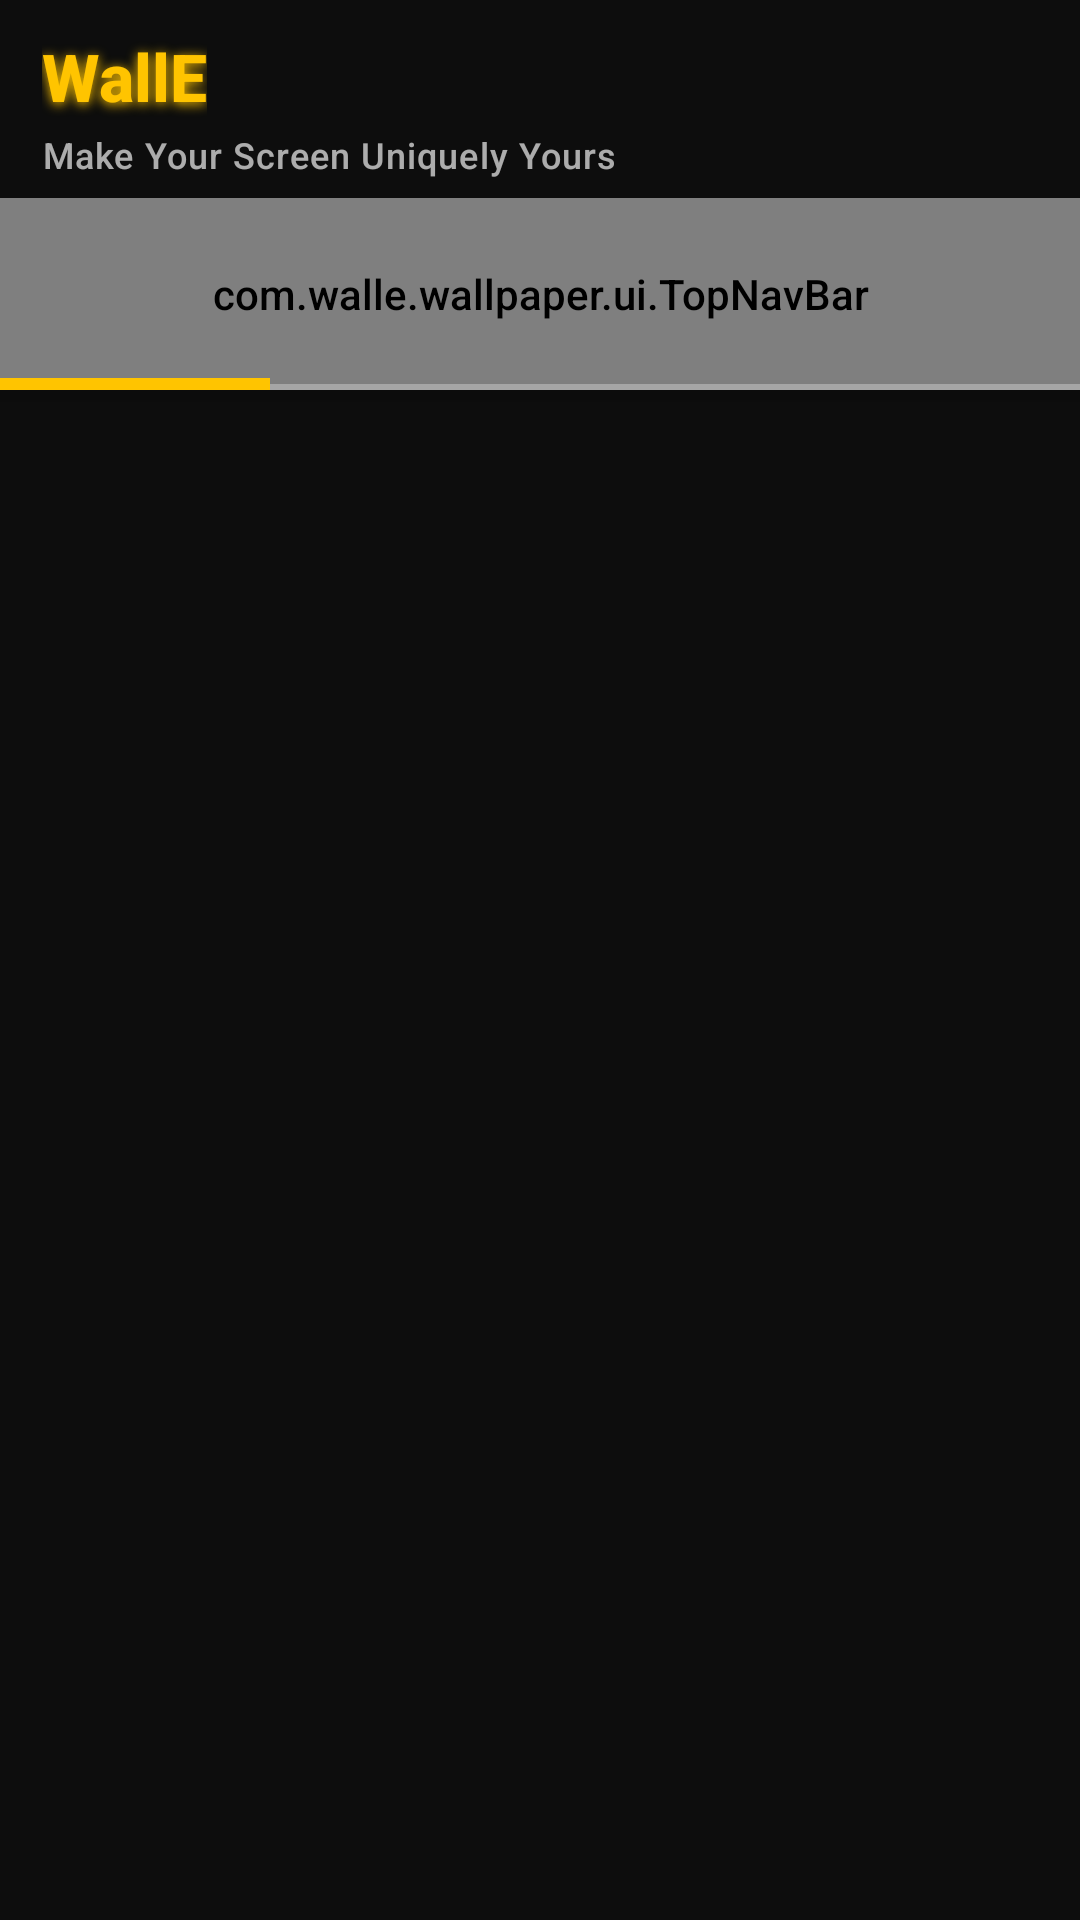

Android layout source for this screen:
<!-- AndroidManifest.xml: application theme Theme.Wallpaper -->
<!-- res/layout/activity_main.xml -->
<?xml version="1.0" encoding="utf-8"?>
<androidx.coordinatorlayout.widget.CoordinatorLayout xmlns:android="http://schemas.android.com/apk/res/android"
    xmlns:app="http://schemas.android.com/apk/res-auto"
    android:id="@+id/main"
    android:layout_width="match_parent"
    android:layout_height="match_parent"
    android:background="@color/black">

    
    <LinearLayout
        android:id="@+id/walle_header"
        android:layout_width="match_parent"
        android:layout_height="66dp"
        android:layout_gravity="top"
        android:background="@color/black"
        android:elevation="6dp"
        android:gravity="center_vertical"
        android:orientation="vertical"
        android:paddingStart="14dp"
        android:paddingEnd="14dp"
        android:paddingTop="6dp"
        android:paddingBottom="4dp">

        <LinearLayout
            android:layout_width="match_parent"
            android:layout_height="wrap_content"
            android:gravity="center_vertical"
            android:orientation="horizontal">

            <TextView
                android:id="@+id/walle_title"
                android:layout_width="wrap_content"
                android:layout_height="wrap_content"
                android:fontFamily="sans-serif-black"
                android:shadowColor="@color/accent"
                android:shadowDx="0"
                android:shadowDy="2"
                android:shadowRadius="9"
                android:text="WallE"
                android:textColor="@color/accent"
                android:textSize="22sp"
                android:textStyle="bold" />

            <View
                android:layout_width="0dp"
                android:layout_height="1dp"
                android:layout_weight="1" />

            <ImageView
                android:id="@+id/grid_toggle"
                android:layout_width="34dp"
                android:layout_height="34dp"
                android:background="?android:attr/selectableItemBackgroundBorderless"
                android:contentDescription="Toggle grid columns"
                android:padding="5dp"
                android:src="@drawable/ic_grid_3"
                android:tint="@color/light_text" />

        </LinearLayout>

        <TextView
            android:id="@+id/walle_motto"
            android:layout_width="wrap_content"
            android:layout_height="wrap_content"
            android:layout_marginTop="1dp"
            android:alpha="0.7"
            android:fontFamily="sans-serif-medium"
            android:letterSpacing="0.03"
            android:text="Make Your Screen Uniquely Yours"
            android:textColor="@color/light_text"
            android:textSize="12sp" />

    </LinearLayout>

    <FrameLayout
        android:id="@+id/top_nav_container"
        android:layout_width="match_parent"
        android:layout_height="64dp"
        android:layout_gravity="top"
        android:layout_marginTop="66dp"
        android:background="@color/black"
        android:elevation="6dp">

        
        <View
            android:layout_width="match_parent"
            android:layout_height="match_parent"
            android:layout_gravity="bottom"
            android:background="@drawable/nav_bottom_glow" />

        <com.walle.wallpaper.ui.TopNavBar
            android:id="@+id/top_navigation"
            android:layout_width="match_parent"
            android:layout_height="match_parent"
            android:background="@android:color/transparent" />

        
        <View
            android:id="@+id/nav_line_base"
            android:layout_width="match_parent"
            android:layout_height="2dp"
            android:layout_gravity="bottom"
            android:background="@color/nav_line_inactive" />

        <View
            android:id="@+id/bottom_indicator"
            android:layout_width="90dp"
            android:layout_height="4dp"
            android:layout_gravity="bottom"
            android:layout_marginTop="-5dp"
            android:background="@color/accent" />

    </FrameLayout>

    
    <FrameLayout
        android:id="@+id/split_container"
        android:layout_width="match_parent"
        android:layout_height="match_parent"
        android:layout_marginTop="130dp"
        android:clipChildren="false"
        android:clipToPadding="false">

        
        <FrameLayout
            android:id="@+id/nav_host_fragment"
            android:layout_width="match_parent"
            android:layout_height="match_parent" />

        
        <FrameLayout
            android:id="@+id/settings_panel"
            android:layout_width="match_parent"
            android:layout_height="match_parent"
            android:background="@color/black"
            android:clipChildren="false"
            android:elevation="4dp"
            android:visibility="gone">

            
            <FrameLayout
                android:id="@+id/settings_fragment_container"
                android:layout_width="match_parent"
                android:layout_height="match_parent" />

            
            <View
                android:id="@+id/settings_drag_strip"
                android:layout_width="32dp"
                android:layout_height="match_parent"
                android:layout_gravity="start"
                android:background="@android:color/transparent"
                android:elevation="8dp" />

        </FrameLayout>

    </FrameLayout>

    
    <FrameLayout
        android:id="@+id/stickers_container"
        android:layout_width="match_parent"
        android:layout_height="match_parent"
        android:background="@drawable/bgsticker"
        android:elevation="10dp"
        android:visibility="gone">

        <TextView
            android:id="@+id/comingsoon"
            android:layout_width="wrap_content"
            android:layout_height="wrap_content"
            android:layout_gravity="center"
            android:text="Coming Soon..."
            android:textColor="@color/white"
            android:textSize="24sp"
            android:textStyle="bold" />

        <FrameLayout
            android:id="@+id/stickers_top_nav_container"
            android:layout_width="match_parent"
            android:layout_height="48dp"
            android:layout_gravity="top"
            android:layout_marginHorizontal="24dp"
            android:layout_marginTop="32dp"
            android:layout_marginBottom="16dp"
            android:background="@drawable/bg_nav_oval_white"
            android:elevation="6dp">

            <com.google.android.material.bottomnavigation.BottomNavigationView
                android:id="@+id/stickers_top_navigation"
                android:layout_width="match_parent"
                android:layout_height="match_parent"
                android:background="@android:color/transparent"
                android:paddingBottom="0dp"
                app:itemIconSize="0dp"
                app:itemPaddingBottom="18dp"
                app:itemRippleColor="#33000000"
                app:itemTextAppearanceActive="@style/TextAppearance.BottomNav.Active.Stickers"
                app:itemTextAppearanceInactive="@style/TextAppearance.BottomNav.Inactive.Stickers"
                app:itemTextColor="@color/nav_item_color_state_stickers"
                app:labelVisibilityMode="labeled"
                app:menu="@menu/stickers_nav_menu" />

            <View
                android:id="@+id/stickers_bottom_indicator"
                android:layout_width="6dp"
                android:layout_height="6dp"
                android:layout_gravity="bottom"
                android:layout_marginBottom="8dp"
                android:background="@drawable/bg_dot_indicator" />

        </FrameLayout>
    </FrameLayout>


</androidx.coordinatorlayout.widget.CoordinatorLayout>
<!-- resources referenced by this layout -->
<resources>
  <color name="accent">#FFFFC400</color>
  <color name="black">#FF0D0D0D</color>
  <color name="light_text">#FFF2F2F2</color>
  <color name="nav_line_inactive">#4DFFFFFF</color>
  <color name="white">#FFEEEEEE</color>
  <!-- drawable bg_dot_indicator (drawable) -->
  <?xml version="1.0" encoding="utf-8"?>
  <shape xmlns:android="http://schemas.android.com/apk/res/android"
      android:shape="rectangle">
      <solid android:color="@color/golden_yellow" />
  </shape>
  <!-- drawable bg_nav_oval_white (drawable) -->
  <?xml version="1.0" encoding="utf-8"?>
  <shape xmlns:android="http://schemas.android.com/apk/res/android"
      android:shape="rectangle">
      <corners android:radius="44dp" />
      <solid android:color="#FFFFFF" />
      <stroke
          android:width="1dp"
          android:color="@color/golden_yellow" />
  </shape>
  <!-- drawable bgsticker: jpeg bitmap (drawable, 124271 bytes) -->
  <style name="TextAppearance.BottomNav.Active.Stickers" parent="TextAppearance.AppCompat.Caption">
          <item name="android:textSize">10sp</item>
          <item name="android:textStyle">bold</item>
          <item name="android:fontFamily">sans-serif-medium</item>
      </style>
  <style name="TextAppearance.BottomNav.Inactive.Stickers" parent="TextAppearance.AppCompat.Caption">
          <item name="android:textSize">10sp</item>
          <item name="android:textStyle">bold</item>
          <item name="android:fontFamily">sans-serif</item>
      </style>
  <style name="Theme.Wallpaper" parent="Base.Theme.Wallpaper" />
  <color name="golden_yellow">#FFD700</color>
  <style name="Base.Theme.Wallpaper" parent="Theme.Material3.Dark.NoActionBar">
          
          <item name="android:fontFamily">sans-serif-medium</item>
          <item name="fontFamily">sans-serif-medium</item>
  
          
          <item name="android:statusBarColor">@color/black</item>
          <item name="android:navigationBarColor">@color/black</item>
          <item name="android:windowLightStatusBar">false</item>
  
          
          <item name="android:colorBackground">@color/black</item>
          <item name="colorPrimary">@color/accent</item>
          <item name="colorPrimaryVariant">@color/accent_dark</item>
          <item name="colorAccent">@color/accent</item>
          
          <item name="colorControlActivated">@color/accent</item>
          <item name="android:colorControlActivated">@color/accent</item>
  
          <item name="colorSurface">@color/dark_surface</item>
          <item name="colorOnSurface">@color/light_text</item>
          <item name="colorOnPrimary">@color/black</item>
  
          <item name="android:textColorPrimary">@color/light_text</item>
          <item name="android:textColorSecondary">@color/nav_item_inactive</item>
      </style>
  <color name="accent_dark">#FFCC9A00</color>
  <color name="dark_surface">#FF17171A</color>
  <color name="nav_item_inactive">#B3EEEEEE</color>
</resources>
